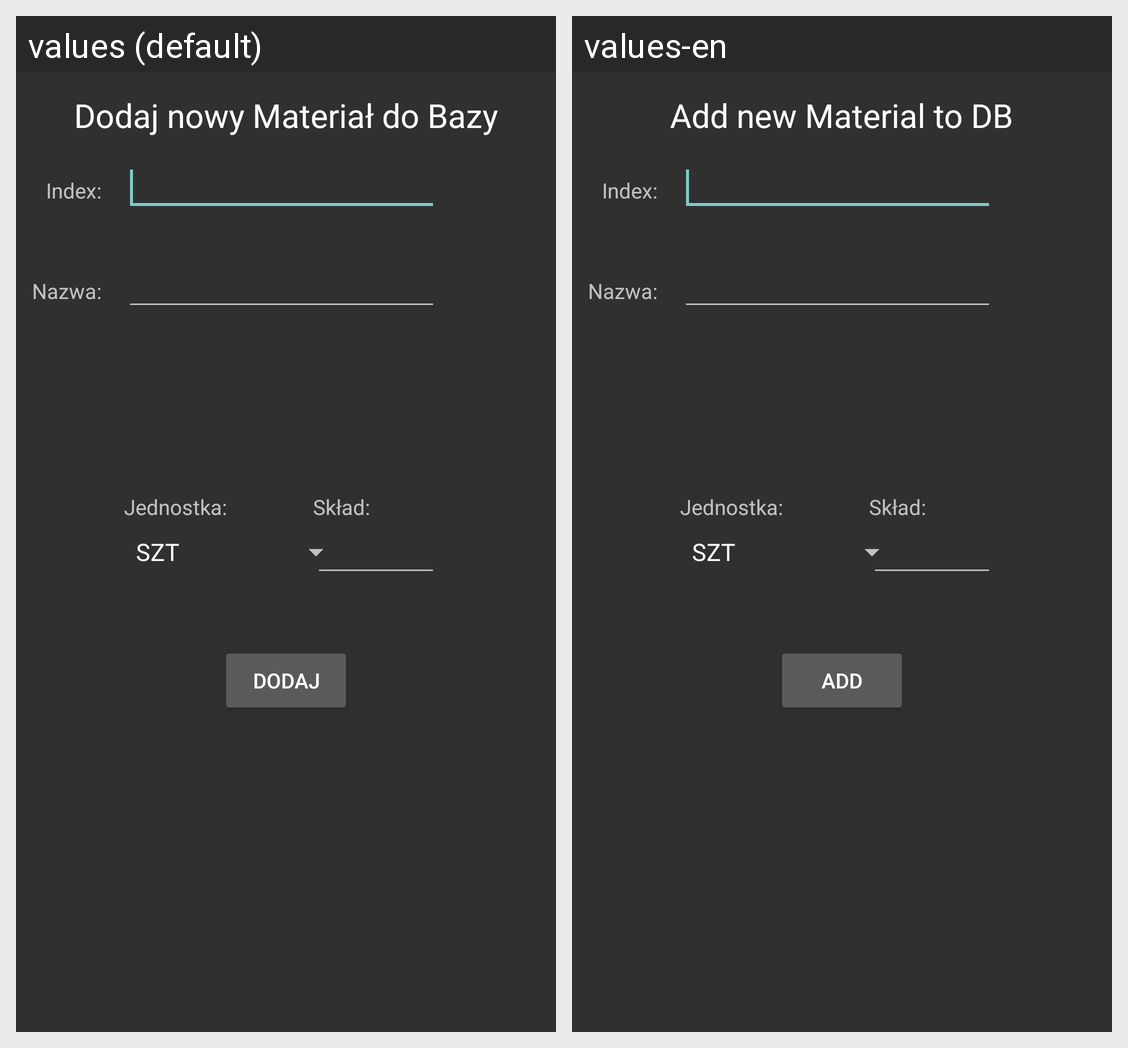

The Android screen above is rendered under two locales of the same app. Produce the string resources it draws, with the default and per-locale values.
Android screen res/layout/activity_new_material.xml rendered under 2 locales, left to right: values (default), values-en. Device: Nexus 5 (rendered at 1080×1920; each locale shown at half size, 540×960, under a caption strip naming it); theme Theme.AppCompat.
Strings drawn on this screen, with the default value and each locale's value (text and hints the layout hard-codes, and strings that could not be matched under every locale, appear in the picture but are not listed):

textViewTitleAddActiv
  values: Dodaj nowy Materiał do Bazy
  values-en: Add new Material to DB

btnTextAddActiv
  values: Dodaj
  values-en: Add
